Run: headless pygame with SDL's dummy video driver; simulated clock (each Clock.tick advances the game by its frame time, no real sleeping); random seed 0; keys injected as events and as key.get_pressed() state; no mouse input.
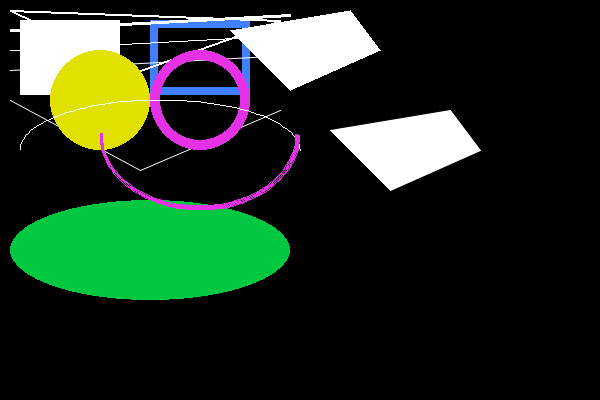
Frame 1 of 4 · flips 1–60 · no input
Frame 2 of 4 · flips 61–180 · tapped SPACE, RETURN · held RIGHT (→), D · screen unchanged from frame 1, image omitted
Frame 3 of 4 · flips 181–300 · held DOWN (↓), S · screen unchanged from frame 2, image omitted
Frame 4 of 4 · flips 301–420 · held LEFT (←), A, UP (↑), W · screen unchanged from frame 3, image omitted

The pygame program that drew these frames:

import pygame
import sys
 
FPS = 60
WHITE = (255, 255, 255)
BLACK = (0, 0, 0)
GRAY = (125, 125, 125)
LIGHT_BLUE = (64, 128, 255)
GREEN = (0, 200, 64)
YELLOW = (225, 225, 0)
PINK = (230, 50, 230)

pygame.init()
sc = pygame.display.set_mode((600, 400))
clock = pygame.time.Clock()

pygame.display.update()
 
r1 = pygame.Rect((150, 20, 100, 75))
 
pygame.draw.rect(sc, WHITE, (20, 20, 100, 75))
pygame.draw.rect(sc, LIGHT_BLUE, r1, 8)

pygame.draw.line(sc, WHITE, 
                 [10, 30], 
                 [290, 15], 3)
pygame.draw.line(sc, WHITE, 
                 [10, 50], 
                 [290, 35])
pygame.draw.aaline(sc, WHITE, 
                   [10, 70], 
                   [290, 55])
pygame.draw.lines(sc, WHITE, True,
                  [[10, 10], [140, 70],
                   [280, 20]], 2)
pygame.draw.aalines(sc, WHITE, False,
                    [[10, 100], [140, 170],
                     [280, 110]])
OFFSET = 200
pygame.draw.polygon(sc, WHITE, 
                    [[150 + OFFSET, 10], [180 + OFFSET, 50], 
                     [90 + OFFSET, 90], [30 + OFFSET, 30]])
pygame.draw.polygon(sc, WHITE, 
                    [[250 + OFFSET, 110], [280 + OFFSET, 150], 
                     [190 + OFFSET, 190], [130 + OFFSET, 130]])
pygame.draw.aalines(sc, WHITE, True, 
                    [[250 + OFFSET, 110], [280 + OFFSET, 150], 
                     [190 + OFFSET, 190], [130 + OFFSET, 130]])
pygame.draw.circle(sc, YELLOW, 
                   (100, 100), 50)
pygame.draw.circle(sc, PINK, 
                   (200, 100), 50, 10)
pygame.draw.ellipse(sc, GREEN, 
                    (10, 200, 280, 100))
pi = 3.14
pygame.draw.arc(sc, WHITE,
                (20, 100, 280, 100),
                0, pi)
pygame.draw.arc(sc, PINK,
                (100, 60, 200, 150),
                pi, 2*pi, 3)

cnt = 0
while True:

    clock.tick(FPS)

    for i in pygame.event.get():
        if i.type == pygame.QUIT:
            sys.exit()

    pygame.display.update()
    cnt += 1
    if cnt % 10 == 0:
        pygame.display.set_caption(str(cnt // 10))
